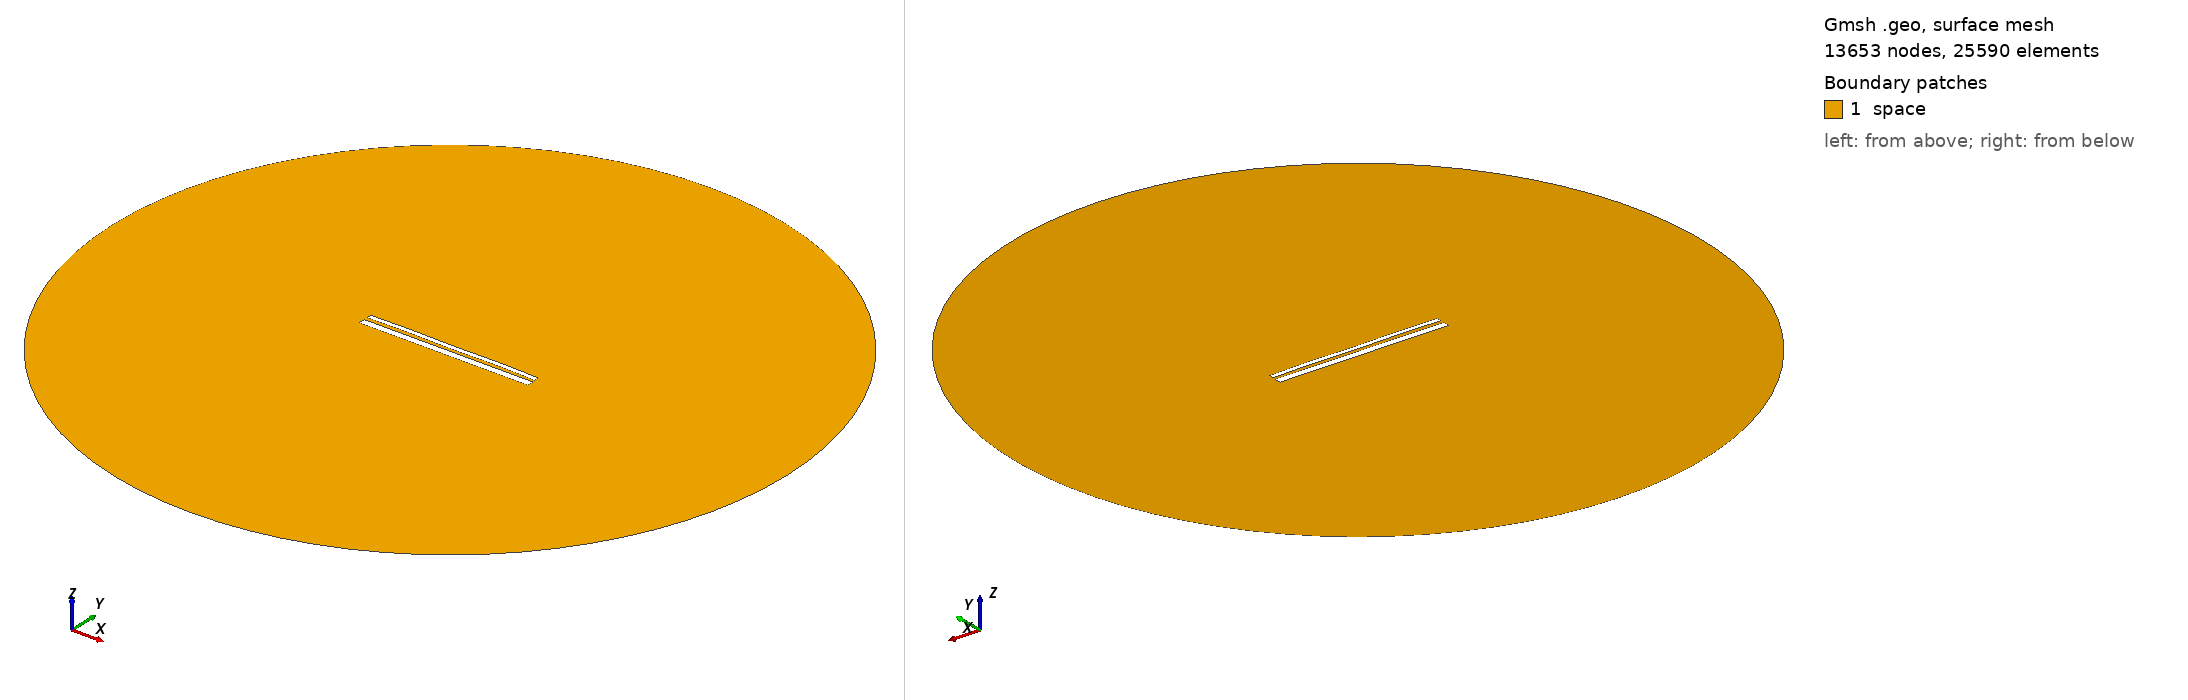

Gmsh geometry script, surface-meshed: 13653 nodes, 25590 surface elements. Boundary patches (legend numbers): 1 space. Left view from above one corner, right view from below the opposite corner. Legend entries are the model's physical surfaces. The drawing asked Gmsh for element sizes between 1% and 20% of the model's largest extent; the script's own settings can give other sizes.

=== 12715.geo (drawn) ===
//---------------------------------------
// Geometry kernel
//---------------------------------------

SetFactory("OpenCASCADE");



//---------------------------------------
// Parameters of the geometry
//---------------------------------------

// Overetch of the upper plate
overetch = 0.5;

// Distance between the plates
distance = 1.5;

// Discretization over the x axis (for the deformation)
nx = 50; 

// Length of the plate
L = 100 - overetch; 

// Number of modes
n = 4; 

// 1st mode coefficient
coeff(1) = -0.075;
beta(1) = 0.596864 * 3.1415926535 / L;

// 2nd mode coefficient
coeff(2) = 0.07499999999999998;
beta(2) = 1.49418 * 3.1415926535 / L;

// 3rd mode coefficient
coeff(3) = 0.0;
beta(3) = 2.50025 * 3.1415926535 / L;

// 4th mode coefficient
coeff(4) = 0.15;
beta(4) = 3.49999 * 3.1415926535 / L;



//---------------------------------------
// Upper plate (deformed rectangle)
//---------------------------------------

// Coordiantes of the upper plate
xmin = -50;
xmax = 50 - overetch;

// Height of the upper plate
yheight = 4 - 2 * overetch;

// Indexes of the points
UpperID[] = {};
LowerID[] = {};
LeftID[] = {};
RightID[] = {};

// Point index
p = 1;

// Horizontal edges
For i In {1:nx}
    x = xmin + (i-1)*(xmax - xmin)/(nx-1);

    y_bottom = distance / 2 + overetch;
    For j In {1:n}
        C = (Cosh(beta(j)*L) + Cos(beta(j)*L)) / (Sinh(beta(j)*L) + Sin(beta(j)*L));
        y_bottom  = y_bottom + coeff(j) * (Cosh(beta(j)*(x+50)) - Cos(beta(j)*(x+50)) - C * (Sinh(beta(j)*(x+50)) - Sin(beta(j)*(x+50))));
    EndFor

    y_top = y_bottom + yheight;

    Point(p) = {x, y_top, 0, 1.0};
    UpperID[i] = p;
    p = p + 1;

    Point(p) = {x, y_bottom, 0, 1.0};
    LowerID[i] = p;
    p = p + 1;
EndFor

// Create point lists
UpperPts[] = {}; LowerPts[] = {};
For i In {1:nx}
  UpperPts[] += {UpperID[i]};
  LowerPts[] += {LowerID[i]};
EndFor

// Build splines
Spline(1) = {UpperPts[]};
Spline(2) = {LowerPts[]};
Line(3) = {LowerPts[nx-1], UpperPts[nx-1]};
Line(4) = {LowerPts[0], UpperPts[0]};

// Build the plane surface
Curve Loop(1) = {2, 3, -1, -4};
Plane Surface(1) = {1};



//---------------------------------------
// Lower plate (rectangle)
//---------------------------------------

// Vertices
Point(1001) = {-50, -1, 0, 1.0};
Point(1002) = { 50, -1, 0, 1.0};
Point(1003) = { 50,  -5, 0, 1.0};
Point(1004) = {-50,  -5, 0, 1.0};

// Edges
Line(5) = {1001, 1002};
Line(6) = {1002, 1003};
Line(7) = {1003, 1004};
Line(8) = {1004, 1001};

// Plane surface
Line Loop(2) = {5, 6, 7, 8};
Plane Surface(2) = {2}; 



//---------------------------------------
// Outer (fictious) boundary
//---------------------------------------

// Points
Point(1005) = {0, 0, 0};       // Center
Point(1006) = {200, 0, 0};     // Start point
Point(1007) = {0, 200, 0};     // 90 degrees
Point(1008) = {-200, 0, 0};    // 180 degrees
Point(1009) = {0, -200, 0};    // 270 degrees

// Circle arcs (each needs start, center, end)
Circle(9) = {1006, 1005, 1007};
Circle(10) = {1007, 1005, 1008};
Circle(11) = {1008, 1005, 1009};
Circle(12) = {1009, 1005, 1006};

// Plane surface for the entire domain
Curve Loop(3) = {9, 10, 11, 12};
Surface(3) = {3};

// Subtract the plates from the whole domain to obtain the actual domain where we want to solve the equations
BooleanDifference{ Surface{3}; Delete; }{ Surface{1}; Surface{2}; Delete; }




//---------------------------------------
// Transfinite Lines/Curves
//---------------------------------------

// Set the number of points on the boundaries
r = 7;

// Plates
Transfinite Curve {1, 2} = 50*r Using Progression 1;
Transfinite Curve {3, 4} = 2*r Using Progression 1;
Transfinite Line {5, 7} = 50*r Using Progression 1;
Transfinite Line {6, 8} = 2*r Using Progression 1;

// Outer boundary
Transfinite Line {9, 10, 11, 12} = 20 Using Progression 1;



//---------------------------------------
// Physical groups
//---------------------------------------                

// Physical curves (boundaries)
Physical Line("force_segment", 10) = {2};
Physical Line("upper_plate", 11) = {1, 3, 4};
Physical Line("lower_plate", 12) = {5, 6, 7, 8};
Physical Line("boundary", 20) = {9, 10, 11, 12};

// Physical Surfaces
Physical Surface("space", 30) = {3};



//---------------------------------------
// 6. Generate the Mesh
//---------------------------------------

// 2D mesh generation
Mesh 2;
